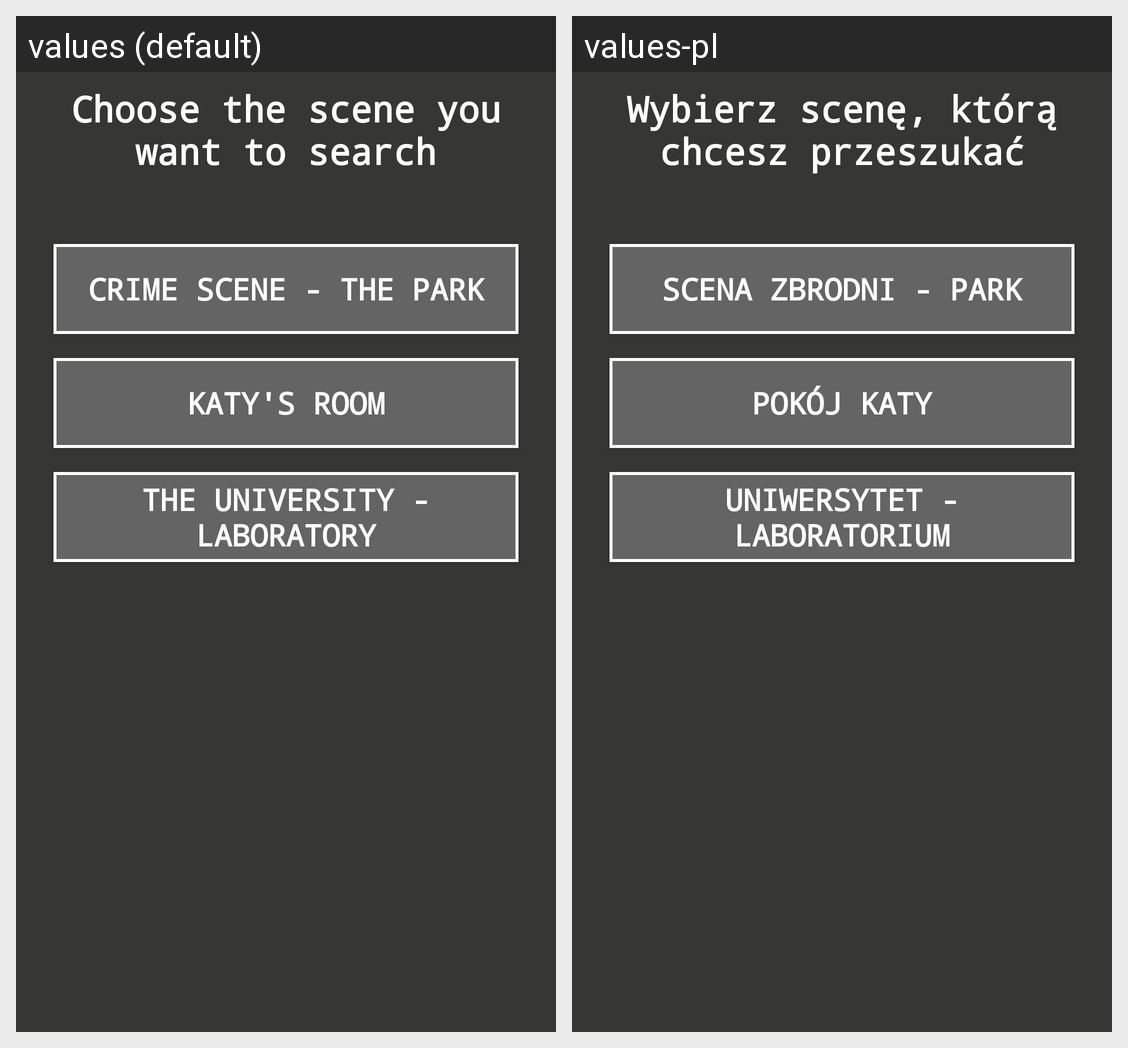

Strings drawn on this Android screen and how each of the app's shown locales translates them:
Android screen res/layout/activity_scenes_list.xml rendered under 2 locales, left to right: values (default), values-pl. Device: Nexus 5 (rendered at 1080×1920; each locale shown at half size, 540×960, under a caption strip naming it); theme AppTheme.
Strings drawn on this screen, with the default value and each locale's value (text and hints the layout hard-codes, and strings that could not be matched under every locale, appear in the picture but are not listed):

choose_scene
  values: Choose the scene you want to search
  values-pl: Wybierz scenę, którą chcesz przeszukać

park_title
  values: Crime scene - the Park
  values-pl: Scena zbrodni - park

room_title
  values: Katy's room
  values-pl: Pokój Katy

laboratory_title
  values: The university - laboratory
  values-pl: Uniwersytet - laboratorium
